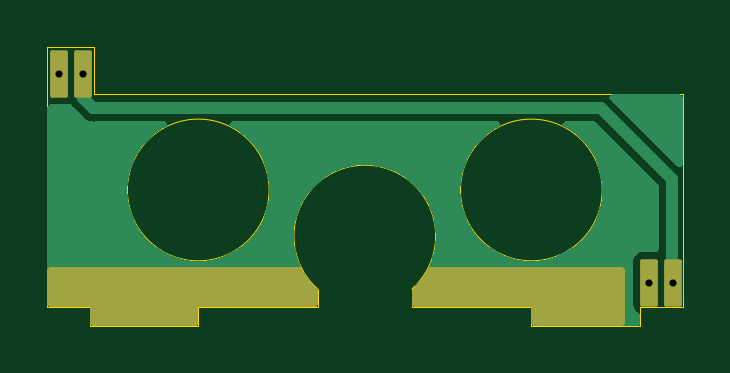
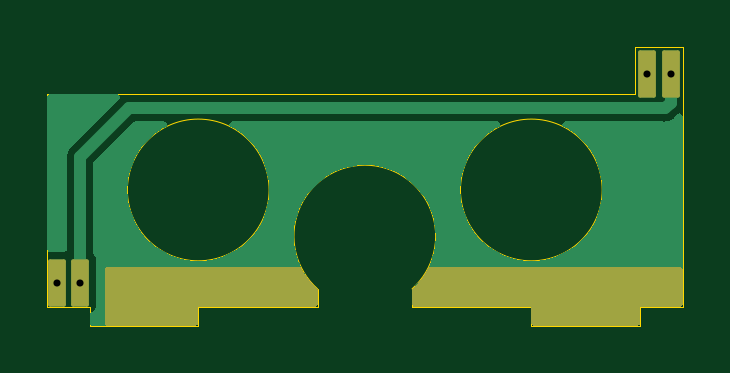
Circuit board: 11 layer files. Board 26.9 x 11.8 mm.
- bottom_copper: uglyMotorGaurd-B_Cu.gbl (14167 bytes)
- bottom_mask: uglyMotorGaurd-B_Mask.gbs (2883 bytes)
- paste: uglyMotorGaurd-B_Paste.gbp (1356 bytes)
- bottom_silk: uglyMotorGaurd-B_Silkscreen.gbo (2893 bytes)
- outline: uglyMotorGaurd-Edge_Cuts.gm1 (1591 bytes)
- top_copper: uglyMotorGaurd-F_Cu.gtl (13955 bytes)
- top_mask: uglyMotorGaurd-F_Mask.gts (2883 bytes)
- paste: uglyMotorGaurd-F_Paste.gtp (1356 bytes)
- top_silk: uglyMotorGaurd-F_Silkscreen.gto (2893 bytes)
- drill: uglyMotorGaurd-NPTH.drl (272 bytes)
- drill: uglyMotorGaurd-PTH.drl (378 bytes)

=== bottom_copper: uglyMotorGaurd-B_Cu.gbl (14167 bytes, source omitted) ===
=== bottom_mask: uglyMotorGaurd-B_Mask.gbs (2883 bytes, source withheld) ===
=== paste: uglyMotorGaurd-B_Paste.gbp (1356 bytes, source withheld) ===
=== bottom_silk: uglyMotorGaurd-B_Silkscreen.gbo (2893 bytes, source withheld) ===
=== outline: uglyMotorGaurd-Edge_Cuts.gm1 ===
G04 #@! TF.GenerationSoftware,KiCad,Pcbnew,7.0.5*
G04 #@! TF.CreationDate,2024-01-12T08:26:28+09:00*
G04 #@! TF.ProjectId,uglyMotorGaurd,75676c79-4d6f-4746-9f72-47617572642e,rev?*
G04 #@! TF.SameCoordinates,Original*
G04 #@! TF.FileFunction,Profile,NP*
%FSLAX46Y46*%
G04 Gerber Fmt 4.6, Leading zero omitted, Abs format (unit mm)*
G04 Created by KiCad (PCBNEW 7.0.5) date 2024-01-12 08:26:28*
%MOMM*%
%LPD*%
G01*
G04 APERTURE LIST*
G04 #@! TA.AperFunction,Profile*
%ADD10C,0.001000*%
G04 #@! TD*
G04 APERTURE END LIST*
D10*
X88350000Y-99500000D02*
X92950000Y-99500000D01*
X102000000Y-97936068D02*
G75*
G03*
X98000000Y-97936068I-2000000J2236068D01*
G01*
X86550000Y-98700000D02*
X86550000Y-87700000D01*
X110050000Y-93750000D02*
G75*
G03*
X110050000Y-93750000I-3000000J0D01*
G01*
X107050000Y-98700000D02*
X102000000Y-98700000D01*
X111650000Y-98700000D02*
X111650000Y-99500000D01*
X88550000Y-89700000D02*
X113450000Y-89700000D01*
X107050000Y-99500000D02*
X107050000Y-98700000D01*
X88550000Y-87700000D02*
X88550000Y-89700000D01*
X111650000Y-99500000D02*
X107050000Y-99500000D01*
X98000000Y-98700000D02*
X98000000Y-97936068D01*
X95950000Y-93750000D02*
G75*
G03*
X95950000Y-93750000I-3000000J0D01*
G01*
X86550000Y-87700000D02*
X88550000Y-87700000D01*
X102000000Y-98700000D02*
X102000000Y-97936068D01*
X92950000Y-98700000D02*
X98000000Y-98700000D01*
X113450000Y-98700000D02*
X111650000Y-98700000D01*
X86550000Y-98700000D02*
X88350000Y-98700000D01*
X92950000Y-99500000D02*
X92950000Y-98700000D01*
X88350000Y-98700000D02*
X88350000Y-99500000D01*
X113450000Y-89700000D02*
X113450000Y-98700000D01*
M02*

=== top_copper: uglyMotorGaurd-F_Cu.gtl (13955 bytes, source omitted) ===
=== top_mask: uglyMotorGaurd-F_Mask.gts (2883 bytes, source withheld) ===
=== paste: uglyMotorGaurd-F_Paste.gtp (1356 bytes, source withheld) ===
=== top_silk: uglyMotorGaurd-F_Silkscreen.gto (2893 bytes, source withheld) ===
=== drill: uglyMotorGaurd-NPTH.drl ===
M48
; DRILL file {KiCad 7.0.5} date Fri Jan 12 08:26:26 2024
; FORMAT={-:-/ absolute / metric / decimal}
; #@! TF.CreationDate,2024-01-12T08:26:26+09:00
; #@! TF.GenerationSoftware,Kicad,Pcbnew,7.0.5
; #@! TF.FileFunction,NonPlated,1,2,NPTH
FMAT,2
METRIC
%
G90
G05
T0
M30

=== drill: uglyMotorGaurd-PTH.drl ===
M48
; DRILL file {KiCad 7.0.5} date Fri Jan 12 08:26:26 2024
; FORMAT={-:-/ absolute / metric / decimal}
; #@! TF.CreationDate,2024-01-12T08:26:26+09:00
; #@! TF.GenerationSoftware,Kicad,Pcbnew,7.0.5
; #@! TF.FileFunction,Plated,1,2,PTH
FMAT,2
METRIC
; #@! TA.AperFunction,Plated,PTH,ViaDrill
T1C0.300
%
G90
G05
T1
X87.05Y-88.85
X88.05Y-88.85
X112.05Y-97.7
X113.05Y-97.7
T0
M30

